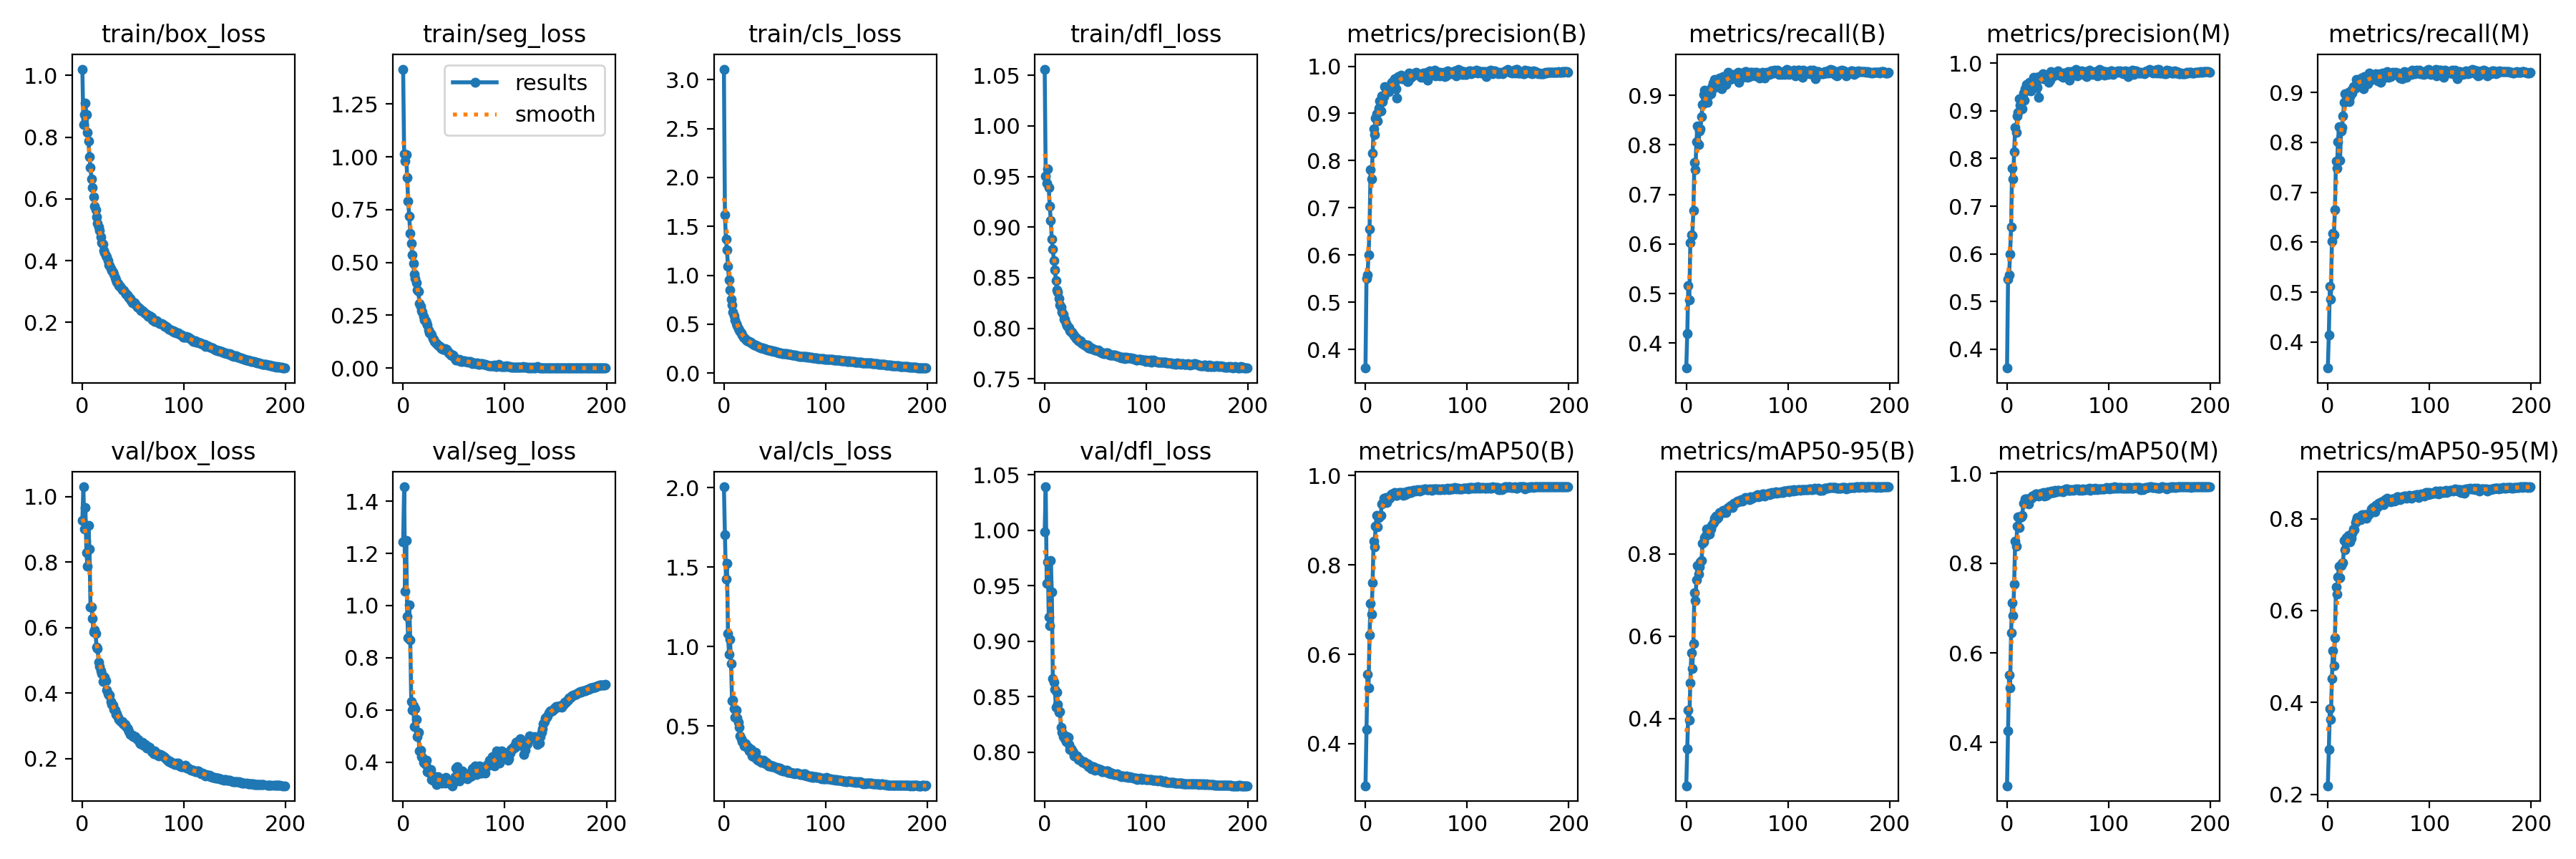

The data file committed next to this chart (first rows):
epoch, train/box_loss, train/seg_loss, train/cls_loss, train/dfl_loss, metrics/precision(B), metrics/recall(B), metrics/mAP50(B), metrics/mAP50-95(B), metrics/precision(M), metrics/recall(M), metrics/mAP50(M), metrics/mAP50-95(M), val/box_loss, val/seg_loss, val/cls_loss, val/dfl_loss, lr/pg0, lr/pg1, lr/pg2
0, 1.02, 1.415, 3.108, 1.056, 0.3606, 0.3498, 0.306, 0.237, 0.3603, 0.3478, 0.3037, 0.2185, 0.9281, 1.245, 2.005, 0.9984, 0.07019, 0.003312, 0.003312
1, 0.8415, 1.013, 1.616, 0.9505, 0.5507, 0.4189, 0.4326, 0.3261, 0.5464, 0.4146, 0.4265, 0.2973, 1.03, 1.455, 1.704, 1.039, 0.04016, 0.006613, 0.006613
2, 0.8731, 0.9805, 1.37, 0.9433, 0.558, 0.5163, 0.556, 0.4203, 0.5556, 0.5114, 0.55, 0.3864, 0.9018, 1.054, 1.425, 0.9523, 0.01009, 0.00988, 0.00988
3, 0.9099, 1.01, 1.26, 0.9577, 0.6002, 0.4878, 0.5252, 0.3968, 0.599, 0.4856, 0.5211, 0.3624, 0.9676, 1.249, 1.525, 0.9716, 0.009851, 0.009851, 0.009851
4, 0.8725, 0.9028, 1.093, 0.939, 0.6551, 0.6024, 0.6441, 0.4876, 0.6562, 0.6015, 0.6446, 0.4514, 0.8287, 0.9589, 1.081, 0.9222, 0.009851, 0.009851, 0.009851
5, 0.8153, 0.7891, 0.9519, 0.9203, 0.7802, 0.6182, 0.7135, 0.5602, 0.7803, 0.6175, 0.7117, 0.5125, 0.7888, 0.8778, 0.9513, 0.9139, 0.009802, 0.009802, 0.009802
6, 0.7886, 0.7185, 0.8486, 0.9064, 0.7617, 0.6178, 0.6891, 0.5221, 0.7571, 0.6147, 0.6833, 0.4805, 0.9121, 1.002, 1.046, 0.9727, 0.009753, 0.009753, 0.009753
7, 0.7371, 0.6393, 0.7567, 0.8882, 0.816, 0.6677, 0.7606, 0.5818, 0.8142, 0.665, 0.7539, 0.5411, 0.8412, 0.8669, 0.895, 0.9447, 0.009703, 0.009703, 0.009703
8, 0.7015, 0.5904, 0.6955, 0.8783, 0.8671, 0.7639, 0.8527, 0.7063, 0.8646, 0.7618, 0.8487, 0.6516, 0.6636, 0.6335, 0.6595, 0.8666, 0.009654, 0.009654, 0.009654
9, 0.665, 0.5371, 0.6264, 0.8667, 0.8558, 0.7496, 0.8411, 0.6872, 0.855, 0.7476, 0.8377, 0.6363, 0.6621, 0.5989, 0.6639, 0.8631, 0.009604, 0.009604, 0.009604
10, 0.6367, 0.4944, 0.584, 0.8577, 0.8898, 0.8066, 0.8876, 0.7367, 0.8898, 0.8015, 0.8821, 0.6738, 0.629, 0.6167, 0.6097, 0.857, 0.009555, 0.009555, 0.009555
11, 0.6065, 0.4436, 0.5391, 0.8473, 0.8993, 0.8389, 0.9102, 0.7723, 0.8966, 0.8318, 0.9034, 0.697, 0.5857, 0.5364, 0.553, 0.8403, 0.009505, 0.009505, 0.009505
12, 0.5757, 0.4258, 0.5066, 0.8377, 0.8836, 0.8, 0.8861, 0.7505, 0.9257, 0.7639, 0.8794, 0.6712, 0.5941, 0.6038, 0.6019, 0.8544, 0.009456, 0.009456, 0.009456
13, 0.5645, 0.4028, 0.4856, 0.8358, 0.9111, 0.8278, 0.9061, 0.7685, 0.912, 0.8232, 0.9019, 0.6988, 0.582, 0.5631, 0.5491, 0.8431, 0.009406, 0.009406, 0.009406
14, 0.5414, 0.3709, 0.4557, 0.8291, 0.927, 0.8328, 0.9085, 0.7808, 0.9238, 0.8302, 0.9034, 0.703, 0.5404, 0.4991, 0.5243, 0.8363, 0.009357, 0.009357, 0.009357
15, 0.5211, 0.3648, 0.4418, 0.8228, 0.9051, 0.8568, 0.9107, 0.784, 0.9038, 0.8534, 0.9062, 0.7037, 0.5374, 0.5134, 0.4921, 0.8365, 0.009307, 0.009307, 0.009307
16, 0.5085, 0.3061, 0.424, 0.8207, 0.9376, 0.8816, 0.9368, 0.8268, 0.9366, 0.8794, 0.9328, 0.752, 0.4955, 0.4421, 0.436, 0.8228, 0.009258, 0.009258, 0.009258
17, 0.4967, 0.2932, 0.4074, 0.8159, 0.9256, 0.9012, 0.9389, 0.8292, 0.9222, 0.8976, 0.9341, 0.7323, 0.4812, 0.4471, 0.4204, 0.818, 0.009208, 0.009208, 0.009208
18, 0.4775, 0.2713, 0.3863, 0.8141, 0.9359, 0.9099, 0.9486, 0.8407, 0.9467, 0.8933, 0.9435, 0.759, 0.4677, 0.4217, 0.4036, 0.8141, 0.009158, 0.009158, 0.009158
19, 0.4585, 0.2632, 0.3703, 0.8091, 0.9563, 0.8926, 0.948, 0.8452, 0.9553, 0.8865, 0.9425, 0.7572, 0.4597, 0.4186, 0.3959, 0.8153, 0.009109, 0.009109, 0.009109
20, 0.4531, 0.2445, 0.3594, 0.8091, 0.9526, 0.9062, 0.9506, 0.8603, 0.9466, 0.8999, 0.9434, 0.7642, 0.4365, 0.3991, 0.3726, 0.8119, 0.009059, 0.009059, 0.009059
21, 0.4338, 0.228, 0.3468, 0.805, 0.9526, 0.8866, 0.9395, 0.8477, 0.9475, 0.8808, 0.9326, 0.756, 0.4347, 0.3972, 0.3903, 0.8096, 0.00901, 0.00901, 0.00901
22, 0.4258, 0.2256, 0.3343, 0.8027, 0.9567, 0.9002, 0.9494, 0.848, 0.9597, 0.8912, 0.9434, 0.7497, 0.4481, 0.392, 0.3717, 0.8139, 0.00896, 0.00896, 0.00896
23, 0.4164, 0.2142, 0.3278, 0.8015, 0.9457, 0.909, 0.9497, 0.8483, 0.9417, 0.9051, 0.9455, 0.7571, 0.4372, 0.4079, 0.3647, 0.8134, 0.008911, 0.008911, 0.008911
24, 0.4123, 0.2026, 0.3249, 0.8001, 0.9584, 0.9036, 0.9501, 0.8613, 0.9562, 0.8989, 0.9443, 0.7677, 0.4101, 0.3634, 0.3678, 0.8072, 0.008861, 0.008861, 0.008861
25, 0.3993, 0.1795, 0.3233, 0.7978, 0.9614, 0.9167, 0.9568, 0.8701, 0.9555, 0.911, 0.9493, 0.7773, 0.3977, 0.3616, 0.3438, 0.8027, 0.008812, 0.008812, 0.008812
26, 0.3872, 0.167, 0.3187, 0.7963, 0.9658, 0.9256, 0.9582, 0.8743, 0.9706, 0.909, 0.9505, 0.7768, 0.3952, 0.366, 0.3401, 0.8029, 0.008762, 0.008762, 0.008762
27, 0.3842, 0.1621, 0.3118, 0.7961, 0.9582, 0.9148, 0.9564, 0.8766, 0.9559, 0.9084, 0.9502, 0.791, 0.3938, 0.3715, 0.3505, 0.8016, 0.008713, 0.008713, 0.008713
28, 0.3748, 0.1565, 0.2985, 0.7942, 0.9683, 0.9326, 0.9607, 0.8867, 0.9635, 0.9262, 0.9538, 0.7966, 0.375, 0.3333, 0.3125, 0.8, 0.008663, 0.008663, 0.008663
29, 0.367, 0.1406, 0.2927, 0.7926, 0.9741, 0.9291, 0.9621, 0.8926, 0.9705, 0.9226, 0.9548, 0.8029, 0.3649, 0.3292, 0.3055, 0.7968, 0.008614, 0.008614, 0.008614
30, 0.3624, 0.1372, 0.2894, 0.7915, 0.9528, 0.9264, 0.9555, 0.8856, 0.9492, 0.9223, 0.9505, 0.8019, 0.3639, 0.3465, 0.3208, 0.7969, 0.008564, 0.008564, 0.008564
31, 0.357, 0.1276, 0.286, 0.7901, 0.933, 0.9262, 0.9562, 0.8878, 0.9276, 0.9202, 0.9494, 0.7979, 0.3505, 0.3282, 0.3324, 0.7964, 0.008515, 0.008515, 0.008515
32, 0.344, 0.1191, 0.278, 0.7895, 0.9779, 0.9284, 0.9609, 0.8962, 0.9725, 0.9215, 0.9535, 0.7976, 0.3482, 0.333, 0.2931, 0.7963, 0.008466, 0.008466, 0.008466
33, 0.337, 0.1148, 0.2729, 0.7879, 0.9759, 0.9348, 0.9626, 0.9015, 0.9692, 0.9284, 0.955, 0.8075, 0.3348, 0.3152, 0.2851, 0.7937, 0.008416, 0.008416, 0.008416
34, 0.3313, 0.1098, 0.2683, 0.7874, 0.9757, 0.9269, 0.9622, 0.9004, 0.9732, 0.923, 0.9567, 0.8085, 0.3368, 0.3442, 0.2884, 0.7943, 0.008367, 0.008367, 0.008367
35, 0.3264, 0.1054, 0.2678, 0.7877, 0.9809, 0.9132, 0.9592, 0.9001, 0.978, 0.9079, 0.9523, 0.8071, 0.3262, 0.3314, 0.2907, 0.7928, 0.008317, 0.008317, 0.008317
36, 0.3201, 0.1021, 0.2604, 0.7853, 0.974, 0.9383, 0.9627, 0.9055, 0.9678, 0.9317, 0.9569, 0.8094, 0.3208, 0.3367, 0.275, 0.792, 0.008268, 0.008268, 0.008268
37, 0.3163, 0.09632, 0.2546, 0.7846, 0.9728, 0.9303, 0.9564, 0.9015, 0.9669, 0.9248, 0.9496, 0.8089, 0.3153, 0.3345, 0.2695, 0.7907, 0.008218, 0.008218, 0.008218
38, 0.3125, 0.09345, 0.2563, 0.784, 0.9767, 0.9314, 0.9592, 0.9032, 0.9694, 0.9229, 0.9522, 0.8005, 0.3141, 0.3186, 0.2723, 0.7906, 0.008169, 0.008169, 0.008169
39, 0.3056, 0.09041, 0.2507, 0.7844, 0.9746, 0.9214, 0.9568, 0.901, 0.97, 0.9167, 0.9516, 0.8076, 0.3135, 0.3361, 0.2847, 0.7914, 0.008119, 0.008119, 0.008119
40, 0.3056, 0.08936, 0.2496, 0.7827, 0.9796, 0.9312, 0.9643, 0.9103, 0.9743, 0.9261, 0.959, 0.8108, 0.3064, 0.3321, 0.2666, 0.7893, 0.00807, 0.00807, 0.00807
41, 0.3027, 0.09263, 0.2452, 0.7832, 0.9677, 0.9461, 0.9641, 0.9126, 0.9605, 0.9391, 0.9571, 0.8098, 0.3039, 0.3199, 0.2616, 0.7895, 0.00802, 0.00802, 0.00802
42, 0.2955, 0.0851, 0.2393, 0.7835, 0.9691, 0.9315, 0.9612, 0.9132, 0.964, 0.9246, 0.9554, 0.814, 0.3041, 0.3402, 0.27, 0.7897, 0.007971, 0.007971, 0.007971
43, 0.2924, 0.08771, 0.2372, 0.7808, 0.9855, 0.9324, 0.9647, 0.916, 0.982, 0.9269, 0.9599, 0.8219, 0.2986, 0.3234, 0.2596, 0.7868, 0.007921, 0.007921, 0.007921
44, 0.2886, 0.07701, 0.2338, 0.7819, 0.9836, 0.9366, 0.9657, 0.9187, 0.98, 0.9308, 0.9607, 0.8237, 0.2938, 0.3305, 0.2502, 0.7881, 0.007872, 0.007872, 0.007872
45, 0.2845, 0.07095, 0.2335, 0.7801, 0.9761, 0.9388, 0.9622, 0.9135, 0.9744, 0.9306, 0.9581, 0.8204, 0.2884, 0.3199, 0.2532, 0.7878, 0.007822, 0.007822, 0.007822
46, 0.28, 0.06864, 0.227, 0.7804, 0.9802, 0.9389, 0.965, 0.9207, 0.9729, 0.9312, 0.9578, 0.8157, 0.2818, 0.3185, 0.2541, 0.7851, 0.007772, 0.007772, 0.007772
47, 0.2763, 0.06301, 0.229, 0.7801, 0.9846, 0.9417, 0.9666, 0.9239, 0.9811, 0.9368, 0.9619, 0.8289, 0.2746, 0.316, 0.2444, 0.7851, 0.007723, 0.007723, 0.007723
48, 0.2699, 0.05856, 0.2246, 0.7789, 0.9836, 0.9398, 0.9663, 0.924, 0.9789, 0.9338, 0.9611, 0.8286, 0.2742, 0.3095, 0.2477, 0.7871, 0.007673, 0.007673, 0.007673
49, 0.2629, 0.06064, 0.2222, 0.7786, 0.9829, 0.9334, 0.9657, 0.9257, 0.9804, 0.9235, 0.9587, 0.8258, 0.2709, 0.3214, 0.2443, 0.7837, 0.007624, 0.007624, 0.007624
50, 0.2661, 0.05461, 0.2228, 0.7786, 0.9878, 0.9365, 0.9671, 0.928, 0.9844, 0.9299, 0.9619, 0.8332, 0.2677, 0.3223, 0.2393, 0.7847, 0.007574, 0.007574, 0.007574
51, 0.2639, 0.04478, 0.219, 0.7785, 0.9834, 0.946, 0.9679, 0.9277, 0.9788, 0.9381, 0.9621, 0.8309, 0.2685, 0.3442, 0.2385, 0.7856, 0.007525, 0.007525, 0.007525
52, 0.2585, 0.03757, 0.2145, 0.778, 0.9848, 0.9266, 0.9672, 0.9289, 0.9786, 0.9209, 0.9606, 0.8329, 0.267, 0.376, 0.2376, 0.7845, 0.007476, 0.007476, 0.007476
53, 0.2555, 0.03628, 0.2133, 0.7786, 0.9789, 0.9385, 0.9661, 0.9286, 0.9736, 0.9337, 0.961, 0.8361, 0.2627, 0.3825, 0.2311, 0.7848, 0.007426, 0.007426, 0.007426
54, 0.2507, 0.0372, 0.2086, 0.7768, 0.9826, 0.9446, 0.9683, 0.9318, 0.9764, 0.9393, 0.9623, 0.8347, 0.2581, 0.3535, 0.2315, 0.7838, 0.007377, 0.007377, 0.007377
55, 0.2493, 0.04094, 0.2083, 0.7765, 0.9773, 0.9371, 0.9669, 0.9286, 0.9696, 0.9293, 0.9587, 0.8299, 0.2591, 0.3274, 0.237, 0.7841, 0.007327, 0.007327, 0.007327
56, 0.2455, 0.03545, 0.2066, 0.7755, 0.9847, 0.9399, 0.968, 0.9323, 0.9788, 0.9343, 0.9619, 0.8417, 0.2507, 0.3478, 0.2235, 0.7824, 0.007278, 0.007278, 0.007278
57, 0.2416, 0.03206, 0.2019, 0.7758, 0.9852, 0.9434, 0.9684, 0.9346, 0.9775, 0.9393, 0.9632, 0.8378, 0.2461, 0.3489, 0.2245, 0.7822, 0.007228, 0.007228, 0.007228
58, 0.2383, 0.03234, 0.1998, 0.7752, 0.9823, 0.9487, 0.9695, 0.9377, 0.9798, 0.9412, 0.9649, 0.8449, inf, 0.3658, 0.217, 0.7833, 0.007178, 0.007178, 0.007178
59, 0.2376, 0.03473, 0.198, 0.7752, 0.9788, 0.9475, 0.9699, 0.9362, 0.9795, 0.9357, 0.9651, 0.8415, 0.2499, 0.3464, 0.2186, 0.7825, 0.007129, 0.007129, 0.007129
... 140 more rows
